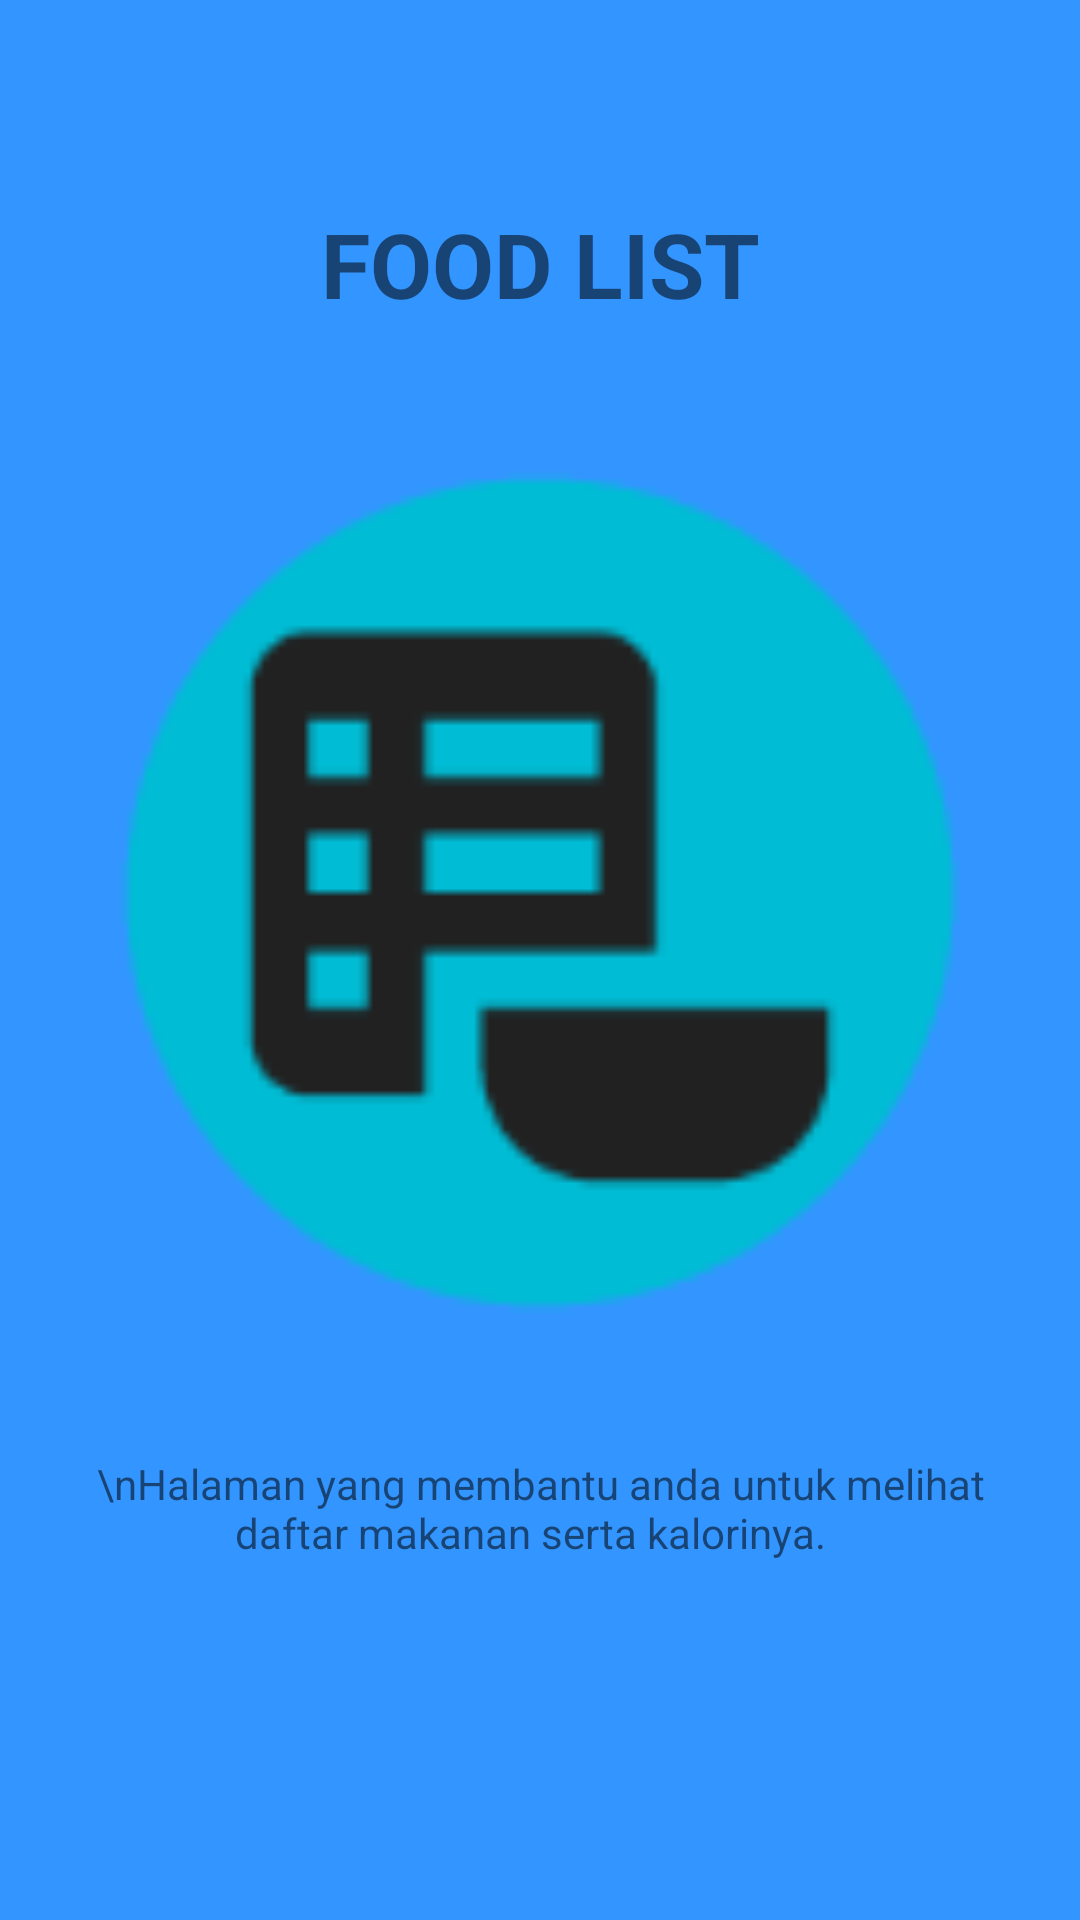

Layout XML and referenced resources for this Android screen:
<!-- AndroidManifest.xml: application theme AppTheme -->
<!-- res/layout/slider3.xml -->
<?xml version="1.0" encoding="utf-8"?>
<LinearLayout xmlns:android="http://schemas.android.com/apk/res/android"
    android:orientation="vertical"
    android:layout_width="match_parent"
    android:layout_height="match_parent"
    android:id="@+id/slider3"
    android:background="@color/bg_screen3">

    <LinearLayout
        android:layout_width="match_parent"
        android:layout_height="match_parent"
        android:weightSum="29"
        android:paddingLeft="12dp"
        android:paddingRight="12dp"
        android:orientation="vertical">
        <Space
            android:layout_width="match_parent"
            android:layout_height="0dp"
            android:layout_weight="2"/>
        <TextView
            android:layout_width="match_parent"
            android:layout_height="0dp"
            android:layout_weight="4"
            android:gravity="center"
            android:textStyle="bold"
            android:textSize="30sp"
            android:text="FOOD LIST"/>
        <ImageView
            android:layout_width="match_parent"
            android:layout_height="0dp"
            android:layout_weight="15"
            android:src="@drawable/foodlist"/>
        <Space
            android:layout_width="match_parent"
            android:layout_height="0dp"
            android:layout_weight="1"/>
        <TextView
            android:layout_width="match_parent"
            android:layout_height="0dp"
            android:layout_weight="4"
            android:textAlignment="center"
            android:text="\nHalaman yang membantu anda untuk melihat daftar makanan serta kalorinya.  "/>

    </LinearLayout>

</LinearLayout>
<!-- resources referenced by this layout -->
<resources>
  <color name="bg_screen3">#3395ff</color>
  <!-- drawable foodlist: png bitmap (drawable, 2907 bytes) -->
  <style name="AppTheme" parent="Theme.AppCompat.Light.DarkActionBar">
          
          <item name="colorPrimary">@color/colorPrimary</item>
          <item name="colorPrimaryDark">@color/colorPrimaryDark</item>
          <item name="colorAccent">@color/colorAccent</item>
      </style>
  <color name="colorPrimary">#588c7e</color>
  <color name="colorPrimaryDark">#96ceb4</color>
  <color name="colorAccent">#F4A460</color>
</resources>
